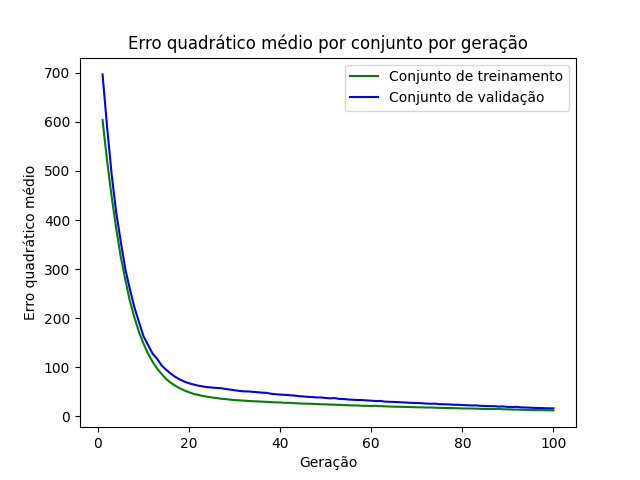

Source data for this figure (header and first rows):
epoch, loss_train, loss_val
1, 603.8, 696.5
2, 520.6, 589.4
3, 447.3, 492.7
4, 382.7, 415.4
5, 325, 356.1
6, 278.4, 300
7, 235.2, 259.2
8, 201.6, 221.9
9, 171.8, 192.4
10, 148.3, 162.8
11, 127.3, 145.4
12, 111.2, 127.8
13, 97.2, 117.4
14, 86.29, 103.5
15, 75.91, 94.75
16, 68.44, 86.97
17, 62.4, 80.35
18, 57.16, 75.15
19, 52.79, 70.85
20, 49.19, 67.51
21, 45.98, 64.94
22, 43.86, 62.75
23, 41.74, 61.09
24, 40.12, 59.68
25, 38.74, 58.83
26, 37.49, 58.03
27, 36.1, 57.61
28, 35.27, 55.89
29, 34.21, 54.67
30, 33.35, 53.4
31, 32.78, 52.05
32, 32.14, 51.16
33, 31.45, 50.93
34, 30.99, 50.03
35, 30.6, 49.37
36, 30.16, 48.41
37, 29.71, 48.13
38, 29.14, 46.16
39, 28.57, 45.37
40, 28.57, 44.43
41, 27.71, 44.1
42, 27.8, 43.22
43, 27.06, 42.68
44, 26.62, 41.42
45, 26.13, 40.79
46, 26, 39.89
47, 25.7, 39.47
48, 25.19, 38.72
49, 24.73, 38.67
50, 24.67, 37.52
51, 24.17, 36.88
52, 23.98, 37.31
53, 23.58, 35.66
54, 23.1, 35.43
55, 22.77, 34.45
56, 22.42, 33.92
57, 22.36, 33.45
58, 21.75, 33.41
59, 21.64, 32.67
60, 21.39, 32.1
... 40 more rows
